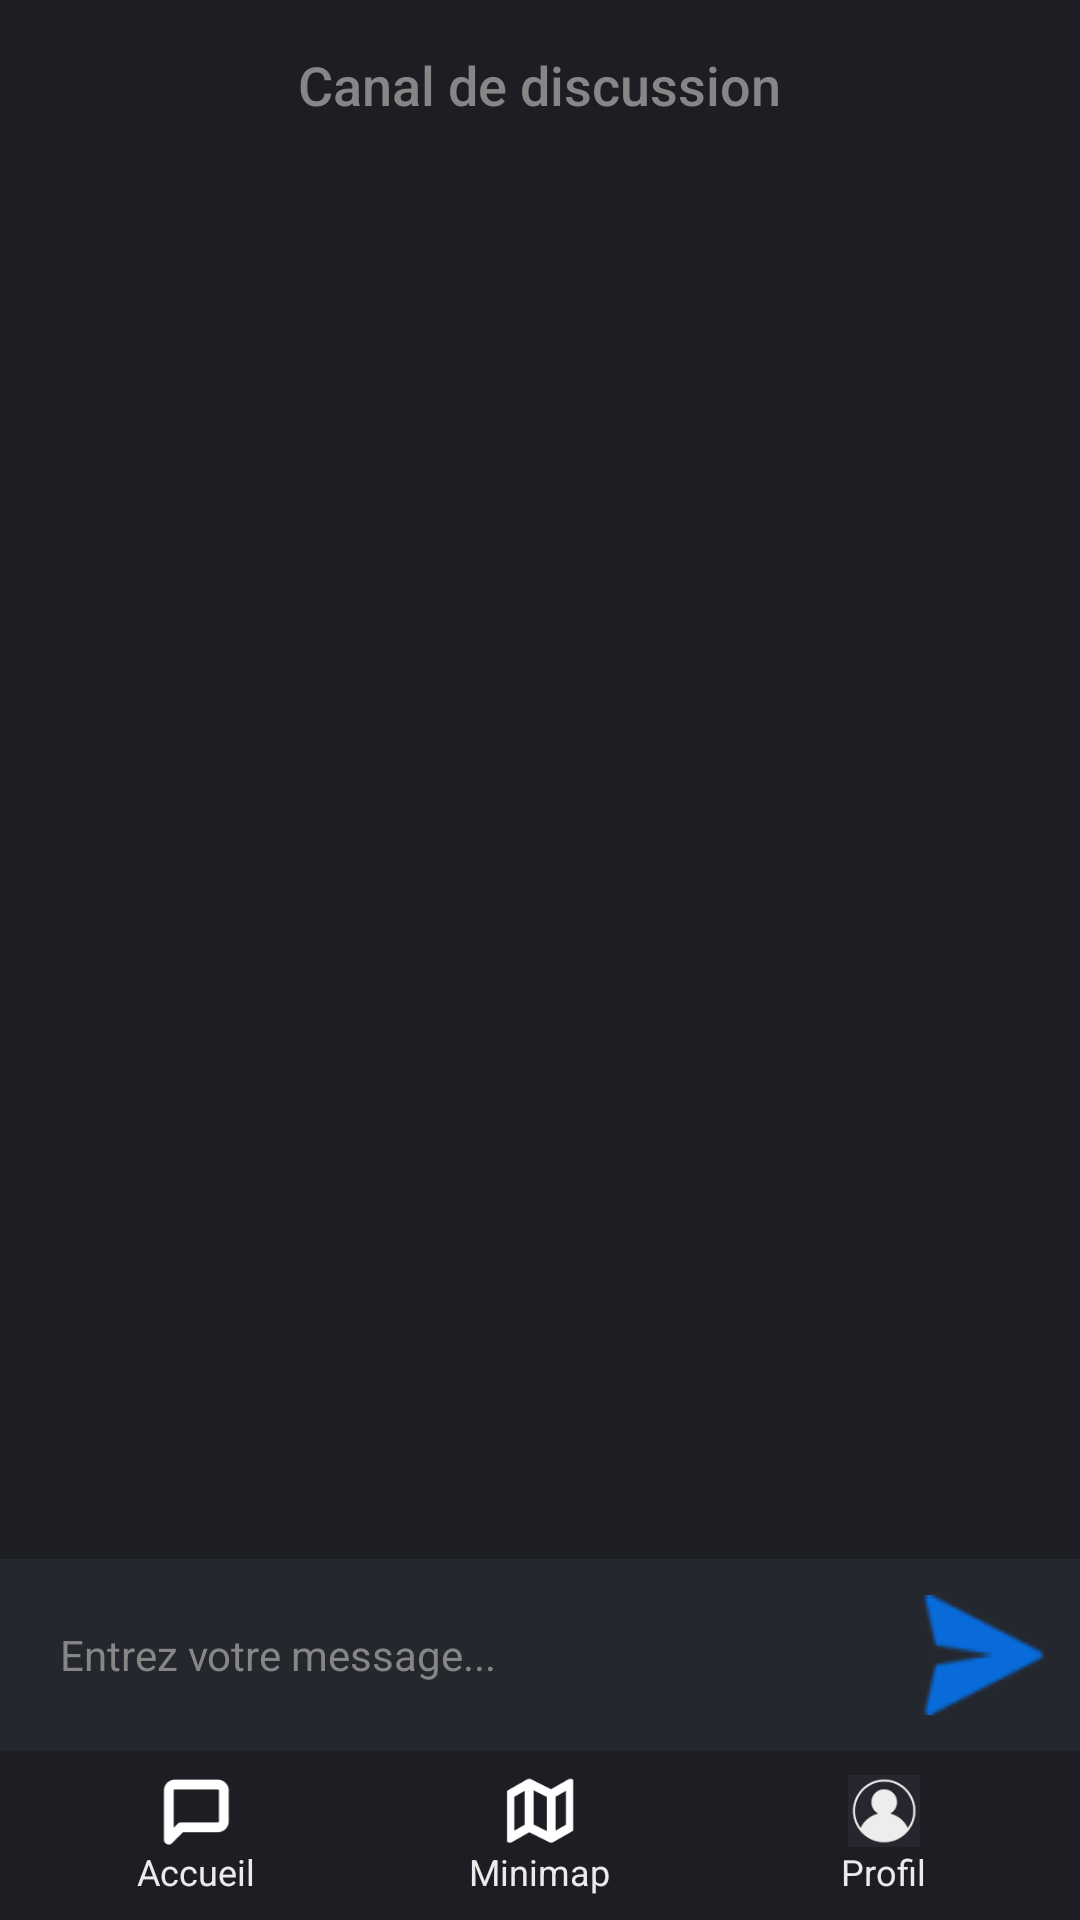

Here is an Android app screen rendered from its layout file. Give the layout XML and the strings, colors and styles it references.
<!-- AndroidManifest.xml: application theme Theme.AppCompat.Light.NoActionBar -->
<!-- res/layout/vue_discourd_canal.xml -->
<RelativeLayout xmlns:android="http://schemas.android.com/apk/res/android"
    android:layout_width="match_parent"
    android:layout_height="match_parent"
    android:background="@color/FondNoir">

    
    <TextView
        android:id="@+id/chat_header"
        android:layout_width="wrap_content"
        android:layout_height="wrap_content"
        android:layout_marginTop="16dp"
        android:text="Canal de discussion"
        android:textColor="@color/SousTitreGris"
        android:textSize="18sp"
        android:fontFamily="sans-serif-medium"
        android:layout_centerHorizontal="true" />

    
    <androidx.recyclerview.widget.RecyclerView
        android:id="@+id/recycler_view_messages"
        android:layout_width="match_parent"
        android:layout_height="0dp"
        android:layout_below="@id/chat_header"
        android:layout_above="@id/message_input_layout"
        android:padding="16dp"
        android:layout_weight="1" />

    
    <LinearLayout
        android:id="@+id/message_input_layout"
        android:layout_width="match_parent"
        android:layout_height="wrap_content"
        android:orientation="horizontal"
        android:padding="8dp"
        android:layout_above="@id/footer_navigation"
        android:background="@color/FondGrisFonce">

        
        <EditText
            android:id="@+id/input_message"
            android:layout_width="0dp"
            android:layout_height="48dp"
            android:layout_weight="1"
            android:hint="Entrez votre message..."
            android:padding="12dp"
            android:textColor="@color/TitreBlanc"
            android:textColorHint="@color/SousTitreGris"
            android:background="@color/FondGrisFonce"
            android:fontFamily="sans-serif"
            android:textSize="14sp" />

        
        <ImageButton
            android:id="@+id/send_button"
            android:layout_width="48dp"
            android:layout_height="48dp"
            android:layout_marginStart="8dp"
            android:src="@drawable/ic_test"
            android:contentDescription="Envoyer"
            android:background="@color/FondGrisFonce"
            android:elevation="4dp" />
    </LinearLayout>

    
    <include
        android:id="@+id/footer_navigation"
        layout="@layout/vue_footer"
        android:layout_width="match_parent"
        android:layout_height="wrap_content"
        android:layout_alignParentBottom="true" />

</RelativeLayout>
<!-- res/layout/vue_footer.xml (included above) -->
<?xml version="1.0" encoding="utf-8"?>
<LinearLayout
    xmlns:android="http://schemas.android.com/apk/res/android"
    android:layout_width="match_parent"
    android:layout_height="wrap_content"
    android:orientation="horizontal"
    android:background="@color/FondNoir"
    android:padding="8dp"
    android:elevation="8dp">

    
    <LinearLayout
        android:id="@+id/footer_button_home"
        android:layout_width="0dp"
        android:layout_height="wrap_content"
        android:layout_weight="1"
        android:gravity="center"
        android:orientation="vertical"
        android:clickable="true"
        android:focusable="true">

        <ImageView
            android:layout_width="24dp"
            android:layout_height="24dp"
            android:src="@drawable/ic_msg" />

        <TextView
            android:layout_width="wrap_content"
            android:layout_height="wrap_content"
            android:text="Accueil"
            android:textColor="@color/TitreBlanc"
            android:textSize="12sp" />
    </LinearLayout>

    
    <LinearLayout
        android:id="@+id/footer_button_minimap"
        android:layout_width="0dp"
        android:layout_height="wrap_content"
        android:layout_weight="1"
        android:gravity="center"
        android:orientation="vertical"
        android:clickable="true"
        android:focusable="true">

        <ImageView
            android:layout_width="24dp"
            android:layout_height="24dp"
            android:src="@drawable/ic_map" />

        <TextView
            android:layout_width="wrap_content"
            android:layout_height="wrap_content"
            android:text="Minimap"
            android:textColor="@color/TitreBlanc"
            android:textSize="12sp" />
    </LinearLayout>

    
    <LinearLayout
        android:id="@+id/footer_button_profile"
        android:layout_width="0dp"
        android:layout_height="wrap_content"
        android:layout_weight="1"
        android:gravity="center"
        android:orientation="vertical"
        android:clickable="true"
        android:focusable="true">

        <ImageView
            android:layout_width="24dp"
            android:layout_height="24dp"
            android:src="@drawable/icone_profil" />

        <TextView
            android:layout_width="wrap_content"
            android:layout_height="wrap_content"
            android:text="Profil"
            android:textColor="@color/TitreBlanc"
            android:textSize="12sp" />
    </LinearLayout>
</LinearLayout>
<!-- resources referenced by this layout -->
<resources>
  <color name="FondGrisFonce">#25272E</color>
  <color name="FondNoir">#1D1E23</color>
  <color name="SousTitreGris">#868686</color>
  <color name="TitreBlanc">#EBEBEB</color>
  <!-- drawable ic_map: png bitmap (drawable, 1166 bytes) -->
  <!-- drawable ic_msg: png bitmap (drawable, 881 bytes) -->
  <!-- drawable ic_test: png bitmap (drawable, 1262 bytes) -->
  <!-- drawable icone_profil: png bitmap (drawable, 3806 bytes) -->
</resources>
